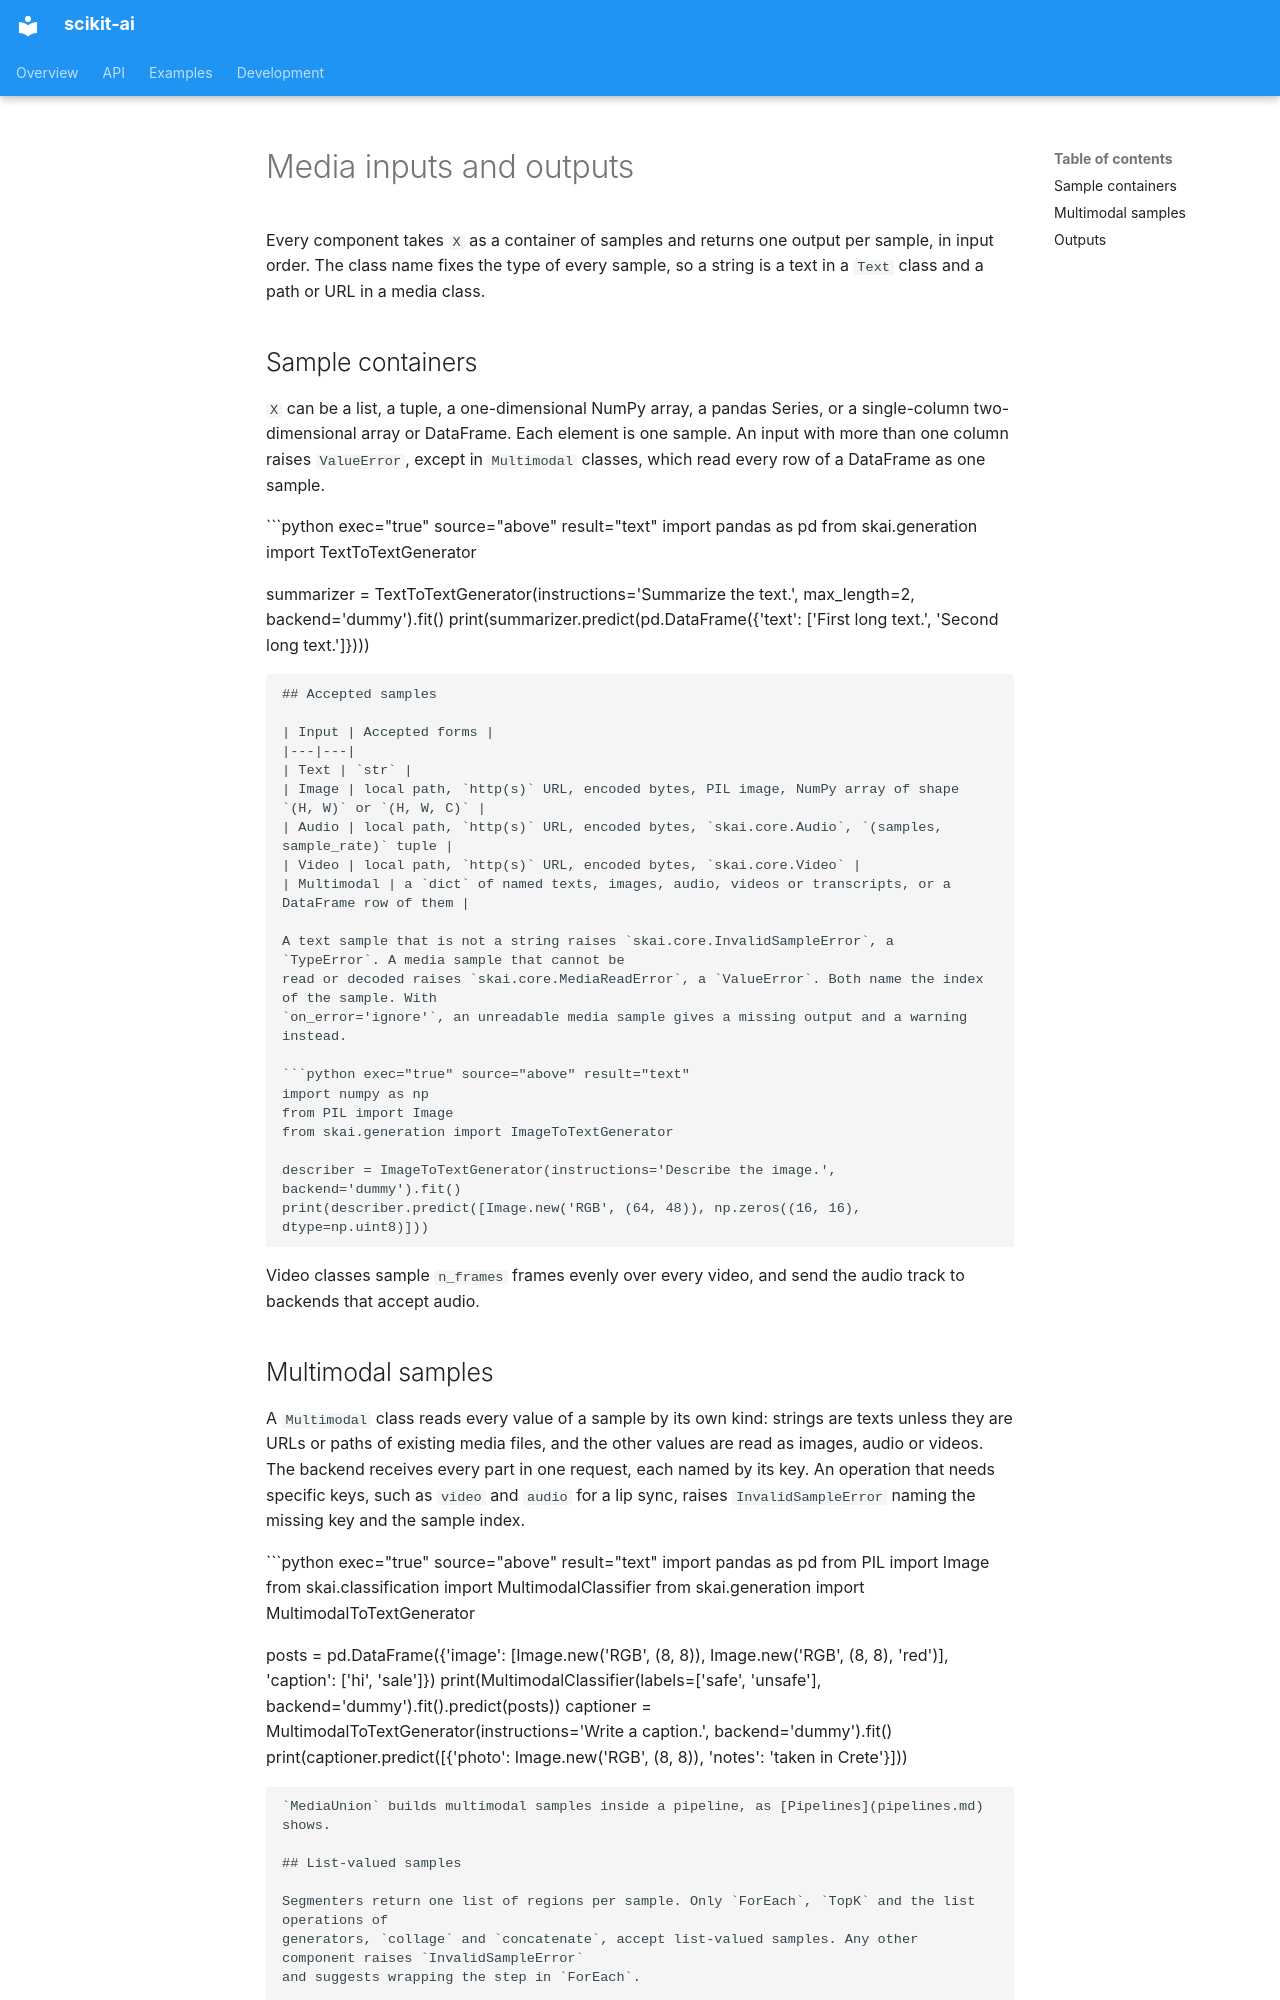

repository: georgedouzas/scikit-ai · page: guide/media/index.html · generator: mkdocs

# Media inputs and outputs

Every component takes `X` as a container of samples and returns one output per sample, in input order. The class
name fixes the type of every sample, so a string is a text in a `Text` class and a path or URL in a media class.

## Sample containers

`X` can be a list, a tuple, a one-dimensional NumPy array, a pandas Series, or a single-column two-dimensional array or
DataFrame. Each element is one sample. An input with more than one column raises `ValueError`, except in `Multimodal`
classes, which read every row of a DataFrame as one sample.

```python exec="true" source="above" result="text"
import pandas as pd
from skai.generation import TextToTextGenerator

summarizer = TextToTextGenerator(instructions='Summarize the text.', max_length=2, backend='dummy').fit()
print(summarizer.predict(pd.DataFrame({'text': ['First long text.', 'Second long text.']})))
```

## Accepted samples

| Input | Accepted forms |
|---|---|
| Text | `str` |
| Image | local path, `http(s)` URL, encoded bytes, PIL image, NumPy array of shape `(H, W)` or `(H, W, C)` |
| Audio | local path, `http(s)` URL, encoded bytes, `skai.core.Audio`, `(samples, sample_rate)` tuple |
| Video | local path, `http(s)` URL, encoded bytes, `skai.core.Video` |
| Multimodal | a `dict` of named texts, images, audio, videos or transcripts, or a DataFrame row of them |

A text sample that is not a string raises `skai.core.InvalidSampleError`, a `TypeError`. A media sample that cannot be
read or decoded raises `skai.core.MediaReadError`, a `ValueError`. Both name the index of the sample. With
`on_error='ignore'`, an unreadable media sample gives a missing output and a warning instead.

```python exec="true" source="above" result="text"
import numpy as np
from PIL import Image
from skai.generation import ImageToTextGenerator

describer = ImageToTextGenerator(instructions='Describe the image.', backend='dummy').fit()
print(describer.predict([Image.new('RGB', (64, 48)), np.zeros((16, 16), dtype=np.uint8)]))
```

Video classes sample `n_frames` frames evenly over every video, and send the audio track to backends that accept
audio.

## Multimodal samples

A `Multimodal` class reads every value of a sample by its own kind: strings are texts unless they are URLs or paths of
existing media files, and the other values are read as images, audio or videos. The backend receives every part in one
request, each named by its key. An operation that needs specific keys, such as `video` and `audio` for a lip sync,
raises `InvalidSampleError` naming the missing key and the sample index.

```python exec="true" source="above" result="text"
import pandas as pd
from PIL import Image
from skai.classification import MultimodalClassifier
from skai.generation import MultimodalToTextGenerator

posts = pd.DataFrame({'image': [Image.new('RGB', (8, 8)), Image.new('RGB', (8, 8), 'red')], 'caption': ['hi', 'sale']})
print(MultimodalClassifier(labels=['safe', 'unsafe'], backend='dummy').fit().predict(posts))
captioner = MultimodalToTextGenerator(instructions='Write a caption.', backend='dummy').fit()
print(captioner.predict([{'photo': Image.new('RGB', (8, 8)), 'notes': 'taken in Crete'}]))
```

`MediaUnion` builds multimodal samples inside a pipeline, as [Pipelines](pipelines.md) shows.
